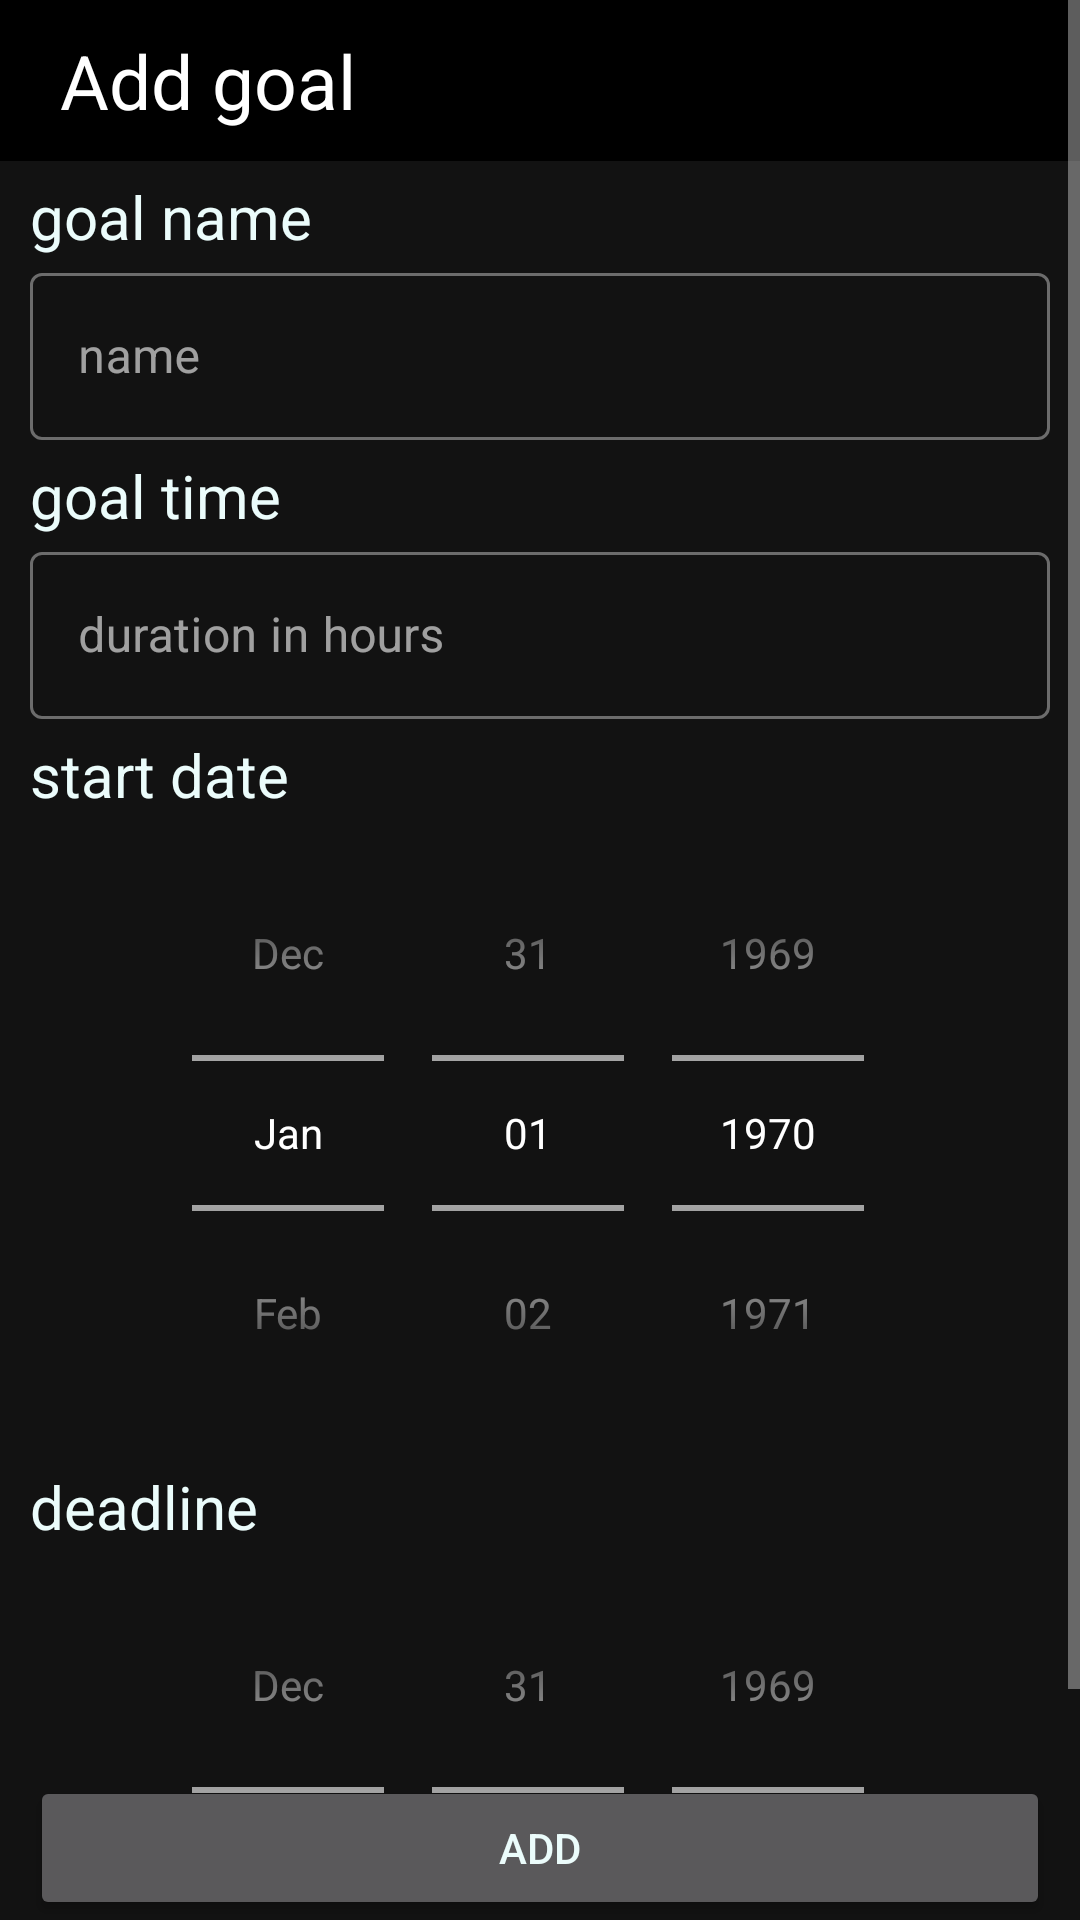

The Android layout XML behind this screen, and the referenced resources:
<!-- AndroidManifest.xml: application theme GoalTracker -->
<!-- res/layout/time_goal_add_layout.xml -->
<?xml version="1.0" encoding="utf-8"?>
<androidx.constraintlayout.widget.ConstraintLayout
    xmlns:app="http://schemas.android.com/apk/res-auto"
    xmlns:tools="http://schemas.android.com/tools"
    xmlns:android="http://schemas.android.com/apk/res/android"
    android:layout_width="match_parent"
    android:layout_height="match_parent">

    <ScrollView
        app:layout_constraintTop_toTopOf="parent"
        android:layout_width="match_parent"
        android:layout_height="wrap_content">

        <androidx.constraintlayout.widget.ConstraintLayout
            android:layout_width="match_parent"
            android:layout_height="wrap_content">

            <com.google.android.material.appbar.AppBarLayout
                android:layout_width="match_parent"
                android:layout_height="wrap_content"
                android:id = "@+id/appbar_add_goal"
                android:background="@color/black"
                app:layout_constraintTop_toTopOf="parent">
                <androidx.constraintlayout.widget.ConstraintLayout
                    android:layout_width="match_parent"
                    android:layout_height="wrap_content">
                    <TextView
                        android:layout_width="wrap_content"
                        android:layout_height="wrap_content"
                        android:id = "@+id/appbar_text_view"
                        app:layout_constraintTop_toTopOf="parent"
                        app:layout_constraintBottom_toBottomOf = "parent"
                        app:layout_constraintStart_toStartOf="parent"
                        android:textColor="@color/white"
                        android:textSize = "25sp"
                        android:layout_marginTop="10dp"
                        android:layout_marginBottom="10dp"
                        android:layout_marginStart="20dp"
                        android:text = "@string/add_goal_appbar_label"/>
                </androidx.constraintlayout.widget.ConstraintLayout>
            </com.google.android.material.appbar.AppBarLayout>

            <TextView
                android:layout_width="match_parent"
                android:layout_height="wrap_content"
                android:id = "@+id/add_goal_name_label"
                app:layout_constraintTop_toBottomOf="@id/appbar_add_goal"
                android:text = "@string/goal_name_label"
                android:textSize = "20sp"
                android:layout_marginStart="10dp"
                android:layout_marginTop="5dp"
                android:layout_marginBottom="5dp"/>

            <com.google.android.material.textfield.TextInputLayout
                android:layout_width="match_parent"
                android:layout_height="wrap_content"
                android:id = "@+id/add_goal_name_input_layout"
                app:layout_constraintTop_toBottomOf="@id/add_goal_name_label"
                android:layout_marginStart="10dp"
                android:layout_marginEnd="10dp"
                style = "?attr/textInputOutlinedStyle">
                <com.google.android.material.textfield.TextInputEditText
                    android:layout_width="match_parent"
                    android:layout_height="wrap_content"
                    android:id = "@+id/add_goal_name_input"
                    android:hint = "@string/goal_name_input_hint"/>
            </com.google.android.material.textfield.TextInputLayout>


            <TextView
                android:layout_width="match_parent"
                android:layout_height="wrap_content"
                android:id = "@+id/add_goal_time_amount_label"
                app:layout_constraintTop_toBottomOf="@id/add_goal_name_input_layout"
                android:text = "@string/goal_time_amount_label"
                android:textSize = "20sp"
                android:layout_marginStart="10dp"
                android:layout_marginTop="5dp"
                android:layout_marginBottom="5dp"/>

            <com.google.android.material.textfield.TextInputLayout
                android:layout_width="match_parent"
                android:layout_height="wrap_content"
                android:id = "@+id/add_goal_time_amount_input_layout"
                app:layout_constraintTop_toBottomOf="@id/add_goal_time_amount_label"
                android:layout_marginStart="10dp"
                android:layout_marginEnd="10dp"
                style = "?attr/textInputOutlinedStyle">
                <com.google.android.material.textfield.TextInputEditText
                    android:layout_width="match_parent"
                    android:layout_height="wrap_content"
                    android:id = "@+id/add_goal_time_amount_input"
                    android:inputType="number"
                    android:hint = "@string/goal_time_amount_input_hint"/>
            </com.google.android.material.textfield.TextInputLayout>

            <TextView
                android:layout_width="match_parent"
                android:layout_height="wrap_content"
                android:id = "@+id/add_goal_start_time_label"
                app:layout_constraintTop_toBottomOf="@id/add_goal_time_amount_input_layout"
                android:text = "@string/goal_start_date_label"
                android:textSize = "20sp"
                android:layout_marginStart="10dp"
                android:layout_marginTop="5dp"
                android:layout_marginBottom="5dp"/>

            <DatePicker
                android:layout_width="match_parent"
                android:layout_height="wrap_content"
                android:id = "@+id/add_goal_start_date"
                android:datePickerMode="spinner"
                android:calendarViewShown="false"
                app:layout_constraintTop_toBottomOf="@id/add_goal_start_time_label"/>

            <TextView
                android:layout_width="match_parent"
                android:layout_height="wrap_content"
                android:id = "@+id/add_goal_deadline_date_label"
                app:layout_constraintTop_toBottomOf="@id/add_goal_start_date"
                android:text = "@string/deadline_date_label"
                android:textSize = "20sp"
                android:layout_marginStart="10dp"
                android:layout_marginTop="5dp"
                android:layout_marginBottom="5dp"/>

            <DatePicker
                android:layout_width="match_parent"
                android:layout_height="wrap_content"
                android:id = "@+id/add_goal_deadline_date"
                android:datePickerMode="spinner"
                android:calendarViewShown="false"
                android:layout_marginBottom="25dp"
                app:layout_constraintTop_toBottomOf="@id/add_goal_deadline_date_label"/>

        </androidx.constraintlayout.widget.ConstraintLayout>
    </ScrollView>

    <Button
        android:layout_width="match_parent"
        android:layout_height="wrap_content"
        android:id = "@+id/add_goal_button"
        app:layout_constraintBottom_toBottomOf="parent"
        android:text="@string/add_button_label"
        android:layout_marginTop="10dp"
        android:layout_marginStart="10dp"
        android:layout_marginEnd="10dp" />
</androidx.constraintlayout.widget.ConstraintLayout>
<!-- resources referenced by this layout -->
<resources>
  <color name="black">#FF000000</color>
  <color name="white">#FFFFFFFF</color>
  <string name="add_button_label">add</string>
  <string name="add_goal_appbar_label">Add goal</string>
  <string name="deadline_date_label">deadline</string>
  <string name="goal_name_input_hint">name</string>
  <string name="goal_name_label">goal name</string>
  <string name="goal_start_date_label">start date</string>
  <string name="goal_time_amount_input_hint">duration in hours</string>
  <string name="goal_time_amount_label">goal time</string>
  <style name="GoalTracker" parent="Theme.MaterialComponents.NoActionBar">
          
          <item name="colorPrimary">@color/button_icons_and_text_color</item>
          <item name="colorPrimaryVariant">@color/white</item>
          <item name="colorOnPrimary">@color/black</item>
          
          <item name="colorSecondary">@color/white</item>
          <item name="colorSecondaryVariant">@color/white</item>
          <item name="colorOnSecondary">@color/black</item>
          
          <item name="android:statusBarColor">@color/black</item>
          
          <item name="android:textColor">@color/button_icons_and_text_color</item>
      </style>
  <color name="button_icons_and_text_color">#EBFCFB</color>
</resources>
